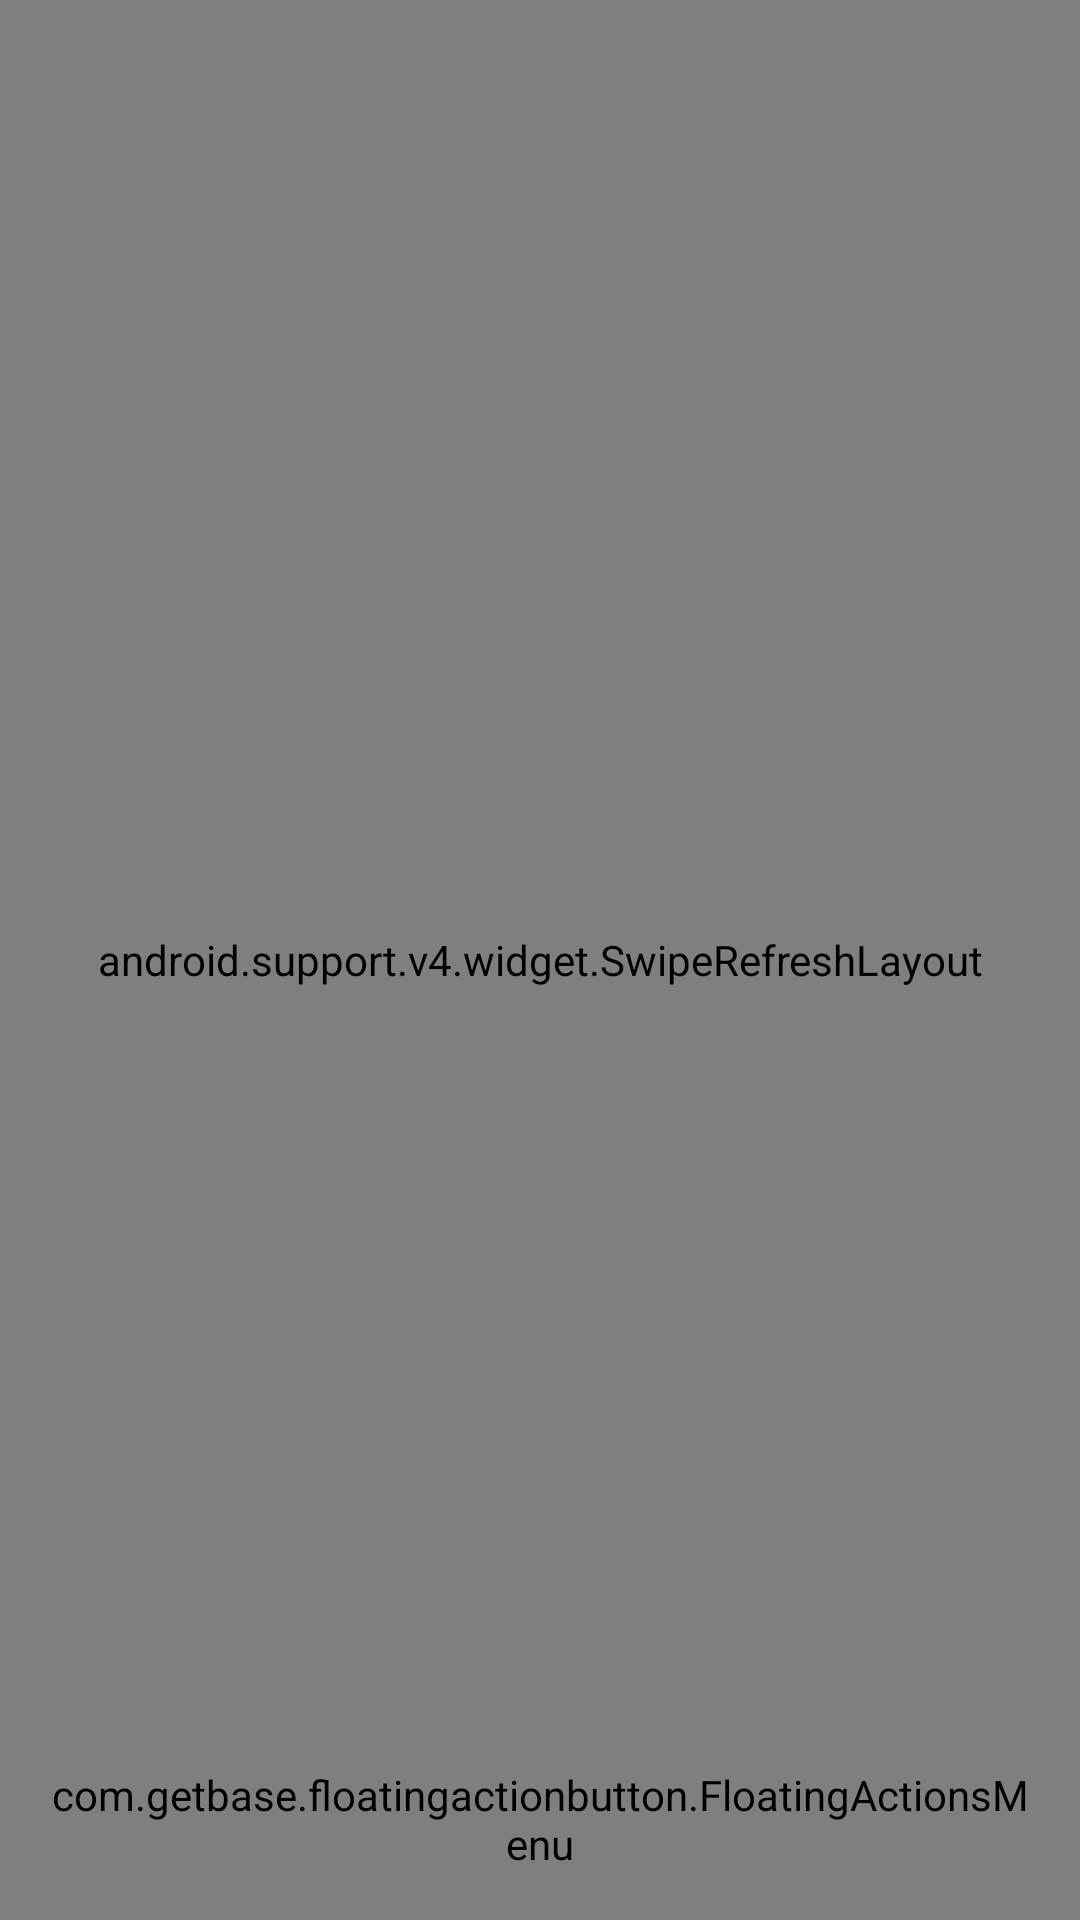

Here is an Android app screen rendered from its layout file. Give the layout XML and the strings, colors and styles it references.
<!-- AndroidManifest.xml: application theme AppTheme -->
<!-- res/layout/fragment_tab.xml -->
<?xml version="1.0" encoding="utf-8"?>
<android.support.design.widget.CoordinatorLayout
    xmlns:android="http://schemas.android.com/apk/res/android"
    xmlns:app="http://schemas.android.com/apk/res-auto"
    xmlns:fab="http://schemas.android.com/apk/res-auto"
    android:layout_width="match_parent"
    android:layout_height="match_parent"
    android:layout_marginStart="@dimen/content_horizontal_margin"
    android:layout_marginTop="@dimen/content_vertical_margin"
    android:layout_marginEnd="@dimen/content_horizontal_margin"
    android:layout_marginBottom="@dimen/content_vertical_margin"
    android:orientation="vertical">

    <include
        android:id="@+id/view_empty"
        layout="@layout/view_empty"
        android:visibility="gone" />

    <android.support.v4.widget.SwipeRefreshLayout
        android:id="@+id/srl"
        android:layout_width="match_parent"
        android:layout_height="match_parent"
        android:divider="@null"
        android:visibility="visible">

        <com.example.desktoptips.ui.widget.RecyclerViewEmptySupport
            android:id="@+id/list_view"
            android:layout_width="match_parent"
            android:layout_height="match_parent"

            android:scrollbars="vertical"
            android:visibility="visible" />

    </android.support.v4.widget.SwipeRefreshLayout>

    <View
        android:id="@+id/view_fab_mask"
        android:layout_width="match_parent"
        android:layout_height="match_parent"
        android:background="#00FFFFFF"
        android:visibility="gone" />

    <com.getbase.floatingactionbutton.FloatingActionsMenu
        android:id="@+id/fab"
        android:layout_width="wrap_content"
        android:layout_height="wrap_content"
        android:layout_gravity="bottom|end"
        android:layout_margin="16dp"
        app:elevation="8dp"
        app:layout_dodgeInsetEdges="bottom"

        fab:fab_addButtonColorNormal="@color/colorAccent"
        fab:fab_addButtonColorPressed="@color/colorAccentDark"
        fab:fab_addButtonPlusIconColor="@color/white"

        fab:fab_expandDirection="up"
        fab:fab_labelStyle="@style/fab_menu_labels_style"
        fab:fab_labelsPosition="left">

        

        <com.getbase.floatingactionbutton.FloatingActionButton
            android:id="@+id/fab_add"
            android:layout_width="wrap_content"
            android:layout_height="wrap_content"
            app:fab_icon="@drawable/ic_add_white_24dp"
            fab:fab_colorNormal="@color/colorAccentLight"
            fab:fab_colorPressed="@color/colorAccent"
            fab:fab_title="新建" />

        

        <com.getbase.floatingactionbutton.FloatingActionButton
            android:id="@+id/fab_up"
            android:layout_width="wrap_content"
            android:layout_height="wrap_content"
            app:fab_icon="@drawable/ic_arrow_upward_white_24dp"
            app:fab_size="mini"
            fab:fab_colorNormal="@color/colorAccentLight"
            fab:fab_colorPressed="@color/colorAccent"
            fab:fab_title="上移" />

        <com.getbase.floatingactionbutton.FloatingActionButton
            android:id="@+id/fab_down"
            android:layout_width="wrap_content"
            android:layout_height="wrap_content"
            app:fab_icon="@drawable/ic_arrow_downward_white_24dp"
            app:fab_size="mini"
            fab:fab_colorNormal="@color/colorAccentLight"
            fab:fab_colorPressed="@color/colorAccent"
            fab:fab_title="下移" />

        <com.getbase.floatingactionbutton.FloatingActionButton
            android:id="@+id/fab_more"
            android:layout_width="wrap_content"
            android:layout_height="wrap_content"
            app:fab_icon="@drawable/ic_more_h_white_24dp"
            app:fab_size="mini"
            fab:fab_colorNormal="@color/colorAccentLight"
            fab:fab_colorPressed="@color/colorAccent"
            fab:fab_title="更多选项" />

        <com.getbase.floatingactionbutton.FloatingActionButton
            android:id="@+id/fab_exit_check"
            android:layout_width="wrap_content"
            android:layout_height="wrap_content"
            app:fab_icon="@drawable/ic_clear_all_white_24dp"
            app:fab_size="mini"
            fab:fab_colorNormal="@color/colorAccentLight"
            fab:fab_colorPressed="@color/colorAccent"
            fab:fab_title="退出多选" />

    </com.getbase.floatingactionbutton.FloatingActionsMenu>

</android.support.design.widget.CoordinatorLayout>
<!-- res/layout/view_empty.xml (included above) -->
<?xml version="1.0" encoding="utf-8"?>
<LinearLayout
    xmlns:android="http://schemas.android.com/apk/res/android"
    android:layout_width="match_parent"
    android:layout_height="match_parent"
    android:orientation="vertical">

    <TextView
        android:id="@+id/txt_main"
        android:layout_width="match_parent"
        android:layout_height="match_parent"
        android:gravity="center_horizontal|center_vertical"
        android:text="@string/empty_view"
        android:textSize="20sp" />

</LinearLayout>
<!-- resources referenced by this layout -->
<resources>
  <color name="colorAccent">#D81B60</color>
  <color name="colorAccentDark">#B3134D</color>
  <color name="colorAccentLight">#FF3080</color>
  <color name="white">#FFFFFF</color>
  <dimen name="content_horizontal_margin">16dp</dimen>
  <dimen name="content_vertical_margin">16dp</dimen>
  <string name="empty_view">无内容</string>
  <style name="fab_menu_labels_style">
          <item name="android:background">#A6000000</item>
          <item name="android:textColor">#ffffff</item>
          <item name="android:paddingLeft">10dp</item>
          <item name="android:paddingRight">10dp</item>
          <item name="android:paddingTop">4dp</item>
          <item name="android:paddingBottom">4dp</item>
          <item name="android:radius">2dp</item>
      </style>
  <style name="AppTheme" parent="Theme.AppCompat.Light.DarkActionBar">
          <item name="colorPrimary">@color/colorPrimary</item>
          <item name="colorPrimaryDark">@color/colorPrimaryDark</item>
          <item name="colorAccent">@color/colorAccent</item>
      </style>
  <color name="colorPrimary">#008577</color>
  <color name="colorPrimaryDark">#00574B</color>
</resources>
